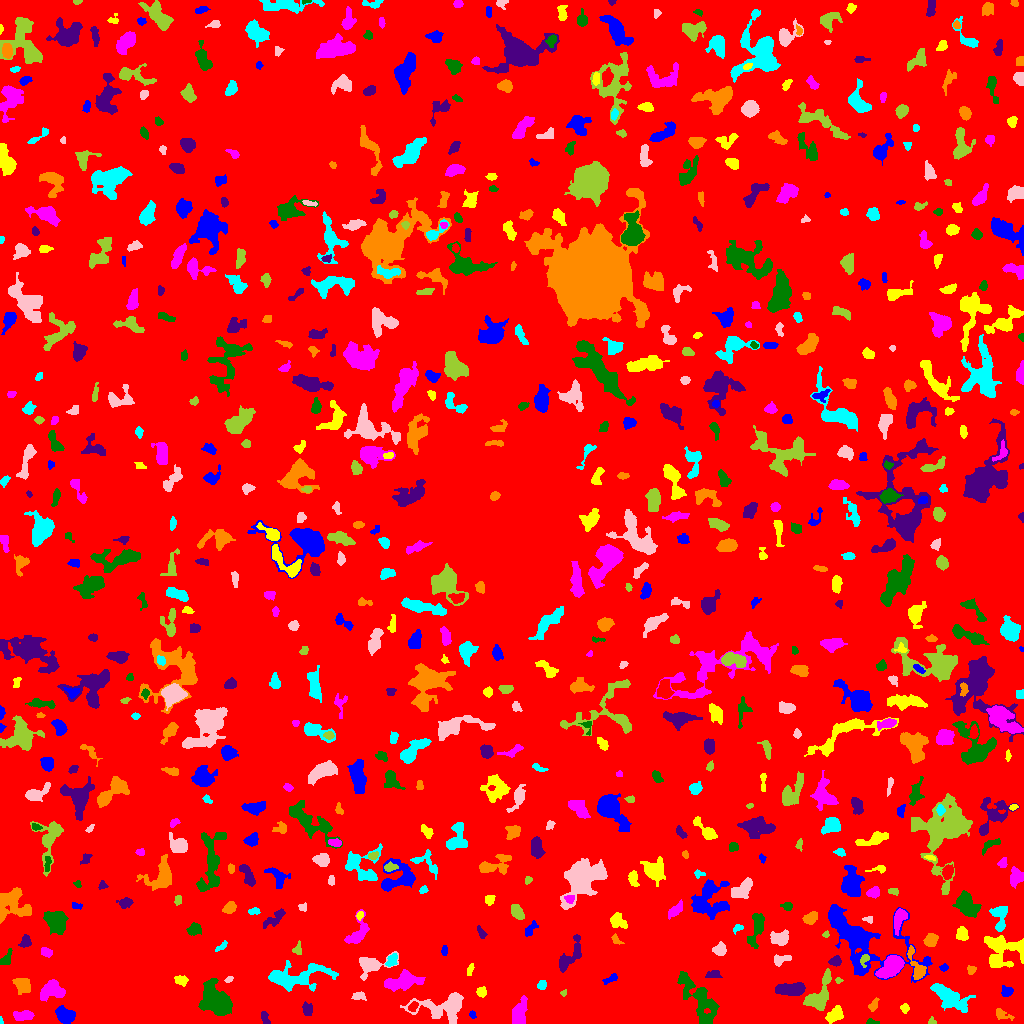

The data file committed next to this chart (first rows):
ID, X, Y, A, B, theta, total_flux, mu_max, mu_median, mu_mean, R_fwhm, R_e, R10, R90, x_start, x_end, y_start, y_end, area, greylevel
0, 506.8, 508.5, 299.8, 295, -0.6702, 1441809, 12.0, 1.0, 1.742, 56.35, 239.5, 91.46, 386.5, 0, 1023, 0, 1023, 827490, 1.742
1, 65.28, 8.626, 4.585, 3.127, -0.3752, 1012, 10.0, 3.0, 3.734, 5.67, 4.754, 1.784, 7.611, 55, 75, 0, 18, 271, 7.734
2, 835, 9.115, 4.174, 2.945, 0.8026, 697.0, 8.0, 3.0, 3.242, 5.109, 4.297, 1.693, 7.001, 825, 843, 0, 18, 215, 9.242
3, 23.68, 8.061, 4.946, 2.317, 0.02167, 472.0, 5.0, 3.0, 2.565, 5.441, 4.184, 1.693, 6.457, 13, 34, 3, 13, 184, 6.565
4, 872.3, 1.0, 2.959, 1.002, -0.06913, 73.0, 4.0, 1.0, 1.281, 2.646, 1.954, 0.5642, 3.141, 866, 879, 0, 5, 57, 6.281
5, 264.8, 5.208, 3.864, 1.837, -1.222, 130.0, 3.0, 1.0, 1.398, 3.385, 3.038, 1.128, 4.853, 261, 270, 0, 12, 93, 5.398
6, 1001, 9.422, 4.528, 2.364, -0.4886, 251.0, 5.0, 2.0, 1.976, 3.29, 3.338, 1.262, 5.528, 996, 1014, 3, 15, 127, 5.976
7, 0.7949, 2.359, 2.093, 0.7935, -1.46, 39.0, 3.0, 1.0, 1.56, 1.954, 1.493, 0.5642, 2.394, 0, 3, 0, 7, 25, 6.56
8, 443.9, 16.78, 14.22, 6.265, 0.09282, 3293, 15.0, 4.0, 4.316, 5.528, 8.368, 2.985, 13.6, 400, 463, 0, 31, 763, 7.316
9, 931.5, 2.0, 1.904, 1.804, -0.5861, 76.0, 4.0, 1.0, 1.583, 2.523, 2.034, 0.7979, 3.478, 928, 936, 0, 7, 48, 5.583
10, 413.1, 16.58, 2.639, 1.848, 0.8562, 209.0, 6.0, 2.0, 2.459, 3.523, 2.821, 0.9772, 4.442, 408, 418, 12, 22, 85, 9.459
11, 472.4, 8.588, 2.036, 1.55, -1.16, 80.0, 3.0, 2.0, 1.633, 2.932, 2.185, 0.7979, 3.385, 469, 476, 5, 13, 49, 5.633
12, 904.7, 15.39, 2.352, 1.972, 1.507, 132.0, 4.0, 2.0, 1.784, 3.656, 2.706, 0.9772, 4.297, 900, 909, 10, 20, 74, 6.784
13, 519.1, 8.13, 7.146, 3.316, 1.337, 770.0, 7.0, 2.0, 2.384, 4.853, 4.886, 1.954, 8.649, 512, 527, 0, 28, 323, 6.384
14, 702.2, 20.75, 12.95, 5.826, -1.075, 1349, 7.0, 2.0, 1.999, 4.442, 7.715, 2.706, 12.84, 677, 719, 0, 52, 675, 5.999
15, 307.2, 14.29, 3.174, 2.373, -1.277, 195.0, 3.0, 1.0, 1.573, 4.37, 3.338, 1.382, 5.293, 302, 312, 8, 22, 124, 5.573
16, 873.4, 18.07, 3.345, 1.797, 1.102, 227.0, 6.0, 2.0, 2.365, 3.338, 2.877, 1.128, 4.687, 868, 879, 12, 26, 96, 6.365
17, 950.3, 25.94, 10.33, 4.263, -0.5503, 2159, 12.0, 3.0, 3.635, 5.323, 7.399, 2.646, 11.94, 930, 975, 11, 40, 594, 7.635
18, 359, 27.51, 3.44, 2.279, -0.006966, 184.0, 4.0, 2.0, 1.822, 4.687, 3.432, 1.262, 5.015, 351, 366, 23, 32, 101, 5.822
19, 563.7, 30.5, 1.777, 1.269, 0.5188, 54.0, 3.0, 1.0, 1.421, 2.326, 1.871, 0.5642, 2.932, 560, 566, 27, 34, 38, 6.421
20, 764.5, 26.99, 2.664, 1.475, -1.538, 89.0, 2.0, 1.0, 1.309, 4.26, 2.646, 1.128, 3.909, 761, 767, 20, 31, 68, 8.309
21, 1007, 31.85, 2.837, 2.376, 0.1985, 281.0, 7.0, 2.0, 2.487, 2.821, 3.241, 1.128, 5.14, 1001, 1013, 27, 38, 113, 6.487
22, 481.4, 31.53, 2.165, 1.922, -0.2296, 127.0, 4.0, 1.0, 1.337, 3.523, 2.585, 0.9772, 4.184, 476, 486, 26, 37, 95, 6.337
23, 51.39, 33.68, 5.562, 4.388, 0.3339, 1880, 12.0, 4.0, 5.193, 6.58, 5.698, 2.257, 9.288, 40, 65, 22, 44, 362, 8.193
24, 217.3, 21.28, 7.909, 5.132, -0.9575, 6543, 32.0, 6.0, 8.241, 6.628, 6.77, 2.585, 12.36, 198, 232, 8, 45, 794, 12.24
25, 790.9, 33.89, 7.216, 2.763, 0.02563, 1869, 12.0, 5.0, 5.449, 7.225, 5.67, 2.257, 8.74, 775, 805, 28, 41, 343, 11.45
26, 22.25, 38.68, 4.457, 3.347, -0.7764, 617.0, 6.0, 3.0, 2.671, 6.257, 4.754, 1.871, 7.247, 12, 30, 29, 45, 231, 6.671
27, 541.7, 38.41, 2.321, 1.957, 1.051, 210.0, 5.0, 3.0, 2.561, 3.656, 2.764, 1.128, 4.26, 537, 546, 34, 43, 82, 7.561
28, 228.9, 44.27, 1.837, 1.074, 0.6201, 41.0, 2.0, 1.0, 0.8542, 3.038, 1.784, 0.7979, 2.764, 224, 233, 41, 47, 48, 5.854
29, 838.3, 42.84, 1.596, 1.474, -1.017, 77.0, 5.0, 1.0, 1.925, 2.111, 1.784, 0.5642, 2.985, 835, 843, 40, 46, 40, 8.925
30, 98.09, 60.43, 14.02, 9.612, -0.4952, 36347, 69.0, 7.0, 12.8, 9.739, 11.62, 4.297, 22.97, 63, 151, 36, 107, 2839, 15.8
31, 610.9, 44.56, 4.226, 1.711, 0.4441, 149.0, 3.0, 2.0, 1.552, 3.949, 3.241, 1.128, 4.951, 602, 617, 39, 50, 96, 5.552
32, 180.8, 43.35, 3.275, 2.178, -0.1434, 283.0, 5.0, 2.0, 2.398, 4.222, 3.432, 1.382, 5.202, 174, 188, 37, 48, 118, 6.398
33, 403.3, 42.28, 7.927, 3.637, 0.217, 3232, 20.0, 5.0, 6.664, 5.809, 5.781, 2.257, 10.48, 384, 425, 32, 54, 485, 9.664
34, 684.9, 43.78, 4.541, 2.219, -1.208, 330.0, 7.0, 2.0, 2.129, 3.29, 3.192, 1.128, 5.441, 679, 693, 25, 51, 155, 8.129
35, 713.3, 49.28, 4.148, 2.081, 0.1079, 137.0, 2.0, 1.0, 1.269, 5.781, 3.385, 1.382, 5.382, 705, 722, 46, 53, 108, 5.269
36, 970.9, 53.64, 2.241, 2.082, 0.3328, 245.0, 6.0, 3.0, 3.403, 3.989, 2.706, 1.128, 4.184, 967, 976, 49, 58, 72, 7.403
37, 293.3, 46.04, 16.9, 5.418, 0.092, 3595, 12.0, 3.0, 4.234, 8.292, 8.387, 3.141, 14.4, 268, 338, 32, 63, 849, 7.234
38, 370.2, 58.63, 7.253, 4.134, 0.2753, 1261, 11.0, 2.0, 3.381, 5.078, 5.078, 1.954, 8.813, 359, 398, 43, 72, 373, 7.381
39, 818.4, 26.81, 10.36, 4.798, 1.096, 2012, 10.0, 3.0, 4.098, 7.442, 6.794, 2.646, 10.98, 803, 831, 13, 55, 491, 8.098
40, 808.3, 50.53, 2.163, 1.685, -0.9455, 119.0, 4.0, 2.0, 1.7, 3.432, 2.257, 0.7979, 3.742, 804, 812, 47, 55, 70, 8.7
41, 943.6, 55.68, 2.135, 1.685, 0.2618, 87.0, 4.0, 1.0, 1.5, 2.764, 2.326, 0.7979, 3.827, 939, 948, 52, 60, 58, 5.5
42, 469.9, 53.26, 3.38, 1.411, 1.304, 119.0, 3.0, 2.0, 1.7, 3.568, 2.764, 0.9772, 4.26, 467, 474, 48, 60, 70, 5.7
43, 891.9, 57.18, 6.762, 3.845, 0.7119, 2445, 14.0, 5.0, 5.66, 6.652, 6.129, 2.326, 9.885, 875, 904, 45, 68, 432, 10.66
44, 6.207, 64.77, 4.74, 2.265, 1.04, 285.0, 4.0, 2.0, 2.262, 5.863, 3.785, 1.493, 5.698, 0, 12, 59, 75, 126, 6.262
45, 835.4, 62.16, 2.875, 2.226, 0.1765, 418.0, 8.0, 4.0, 3.835, 4.184, 3.141, 1.262, 5.015, 828, 841, 57, 68, 109, 9.835
46, 916.2, 57.35, 9.76, 2.873, -1.203, 721.0, 5.0, 3.0, 2.731, 6.723, 5.171, 2.111, 7.959, 907, 926, 44, 78, 264, 7.731
47, 391.8, 62.99, 3.278, 1.997, 1.03, 272.0, 5.0, 2.0, 2.211, 4.107, 3.241, 1.262, 4.951, 385, 397, 57, 70, 123, 8.211
48, 779.9, 63.63, 4.203, 2.255, 0.2331, 365.0, 7.0, 2.0, 2.589, 3.523, 3.338, 1.262, 5.499, 774, 791, 57, 69, 141, 8.589
49, 864.5, 64.22, 3.114, 1.97, 1.212, 233.0, 6.0, 2.0, 2.678, 3.613, 2.821, 1.128, 4.514, 860, 869, 56, 69, 87, 11.68
50, 601.9, 65.57, 4.319, 2.186, -1.257, 410.0, 6.0, 2.0, 2.5, 4.72, 3.868, 1.493, 6.129, 597, 607, 57, 76, 164, 6.5
51, 444.4, 72.48, 2.491, 1.542, 1.535, 117.0, 4.0, 2.0, 1.887, 3.523, 2.523, 0.9772, 3.949, 441, 447, 68, 78, 62, 5.887
52, 1002, 74.31, 10.78, 8.146, -0.181, 2350, 11.0, 3.0, 3.163, 5.47, 7.858, 2.706, 12.84, 984, 1023, 56, 88, 743, 7.163
53, 46.09, 71.9, 2.572, 1.982, -0.4427, 163.0, 4.0, 1.0, 1.63, 3.827, 2.764, 1.128, 4.549, 41, 52, 66, 76, 100, 7.63
54, 757.1, 97.61, 8.846, 2.951, 1.322, 672.0, 5.0, 2.0, 2.061, 5.726, 5.015, 2.034, 8.387, 747, 764, 75, 110, 326, 7.061
55, 25.16, 81.32, 2.905, 2.303, 1.091, 272.0, 6.0, 2.0, 2.267, 4.107, 3.141, 1.262, 4.853, 18, 31, 76, 89, 120, 7.267
56, 615.8, 83.89, 3.377, 1.723, -0.7561, 83.0, 3.0, 1.0, 1.122, 2.034, 2.706, 0.7979, 4.222, 611, 624, 79, 90, 74, 6.122
57, 221.6, 77.26, 3.959, 1.154, 0.6469, 46.0, 2.0, 1.0, 0.6053, 3.656, 2.394, 0.7979, 3.432, 215, 227, 72, 83, 76, 5.605
58, 719.8, 74.01, 3.11, 2.791, 0.6933, 453.0, 6.0, 3.0, 3.061, 5.14, 3.742, 1.493, 5.836, 712, 726, 68, 82, 148, 7.061
59, 298, 72.93, 2.493, 1.931, -1.511, 100.0, 5.0, 1.0, 1.136, 1.784, 2.326, 0.7979, 3.827, 292, 301, 69, 83, 88, 8.136
... 710 more rows
